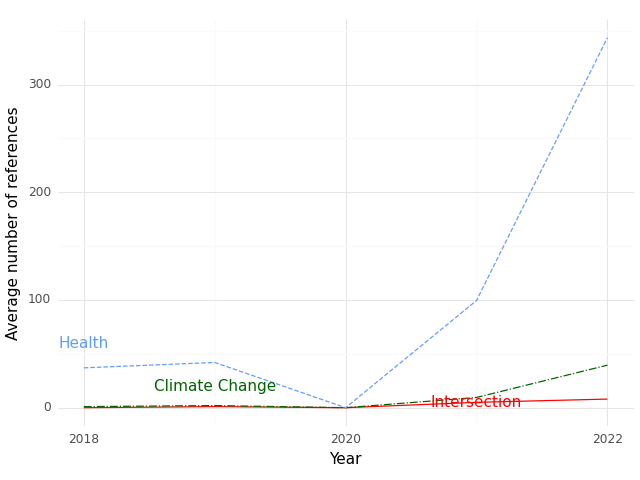

The table this chart was drawn from, first rows:
, Year, intersection, health, climate
0, 2018, 0.0, 37.0, 1.0
1, 2019, 1.0, 42.0, 2.0
2, 2020, 0.0, 0.0, 0.0
3, 2021, 5.0, 99.5, 9.5
4, 2022, 8.0, 343.5, 39.5
